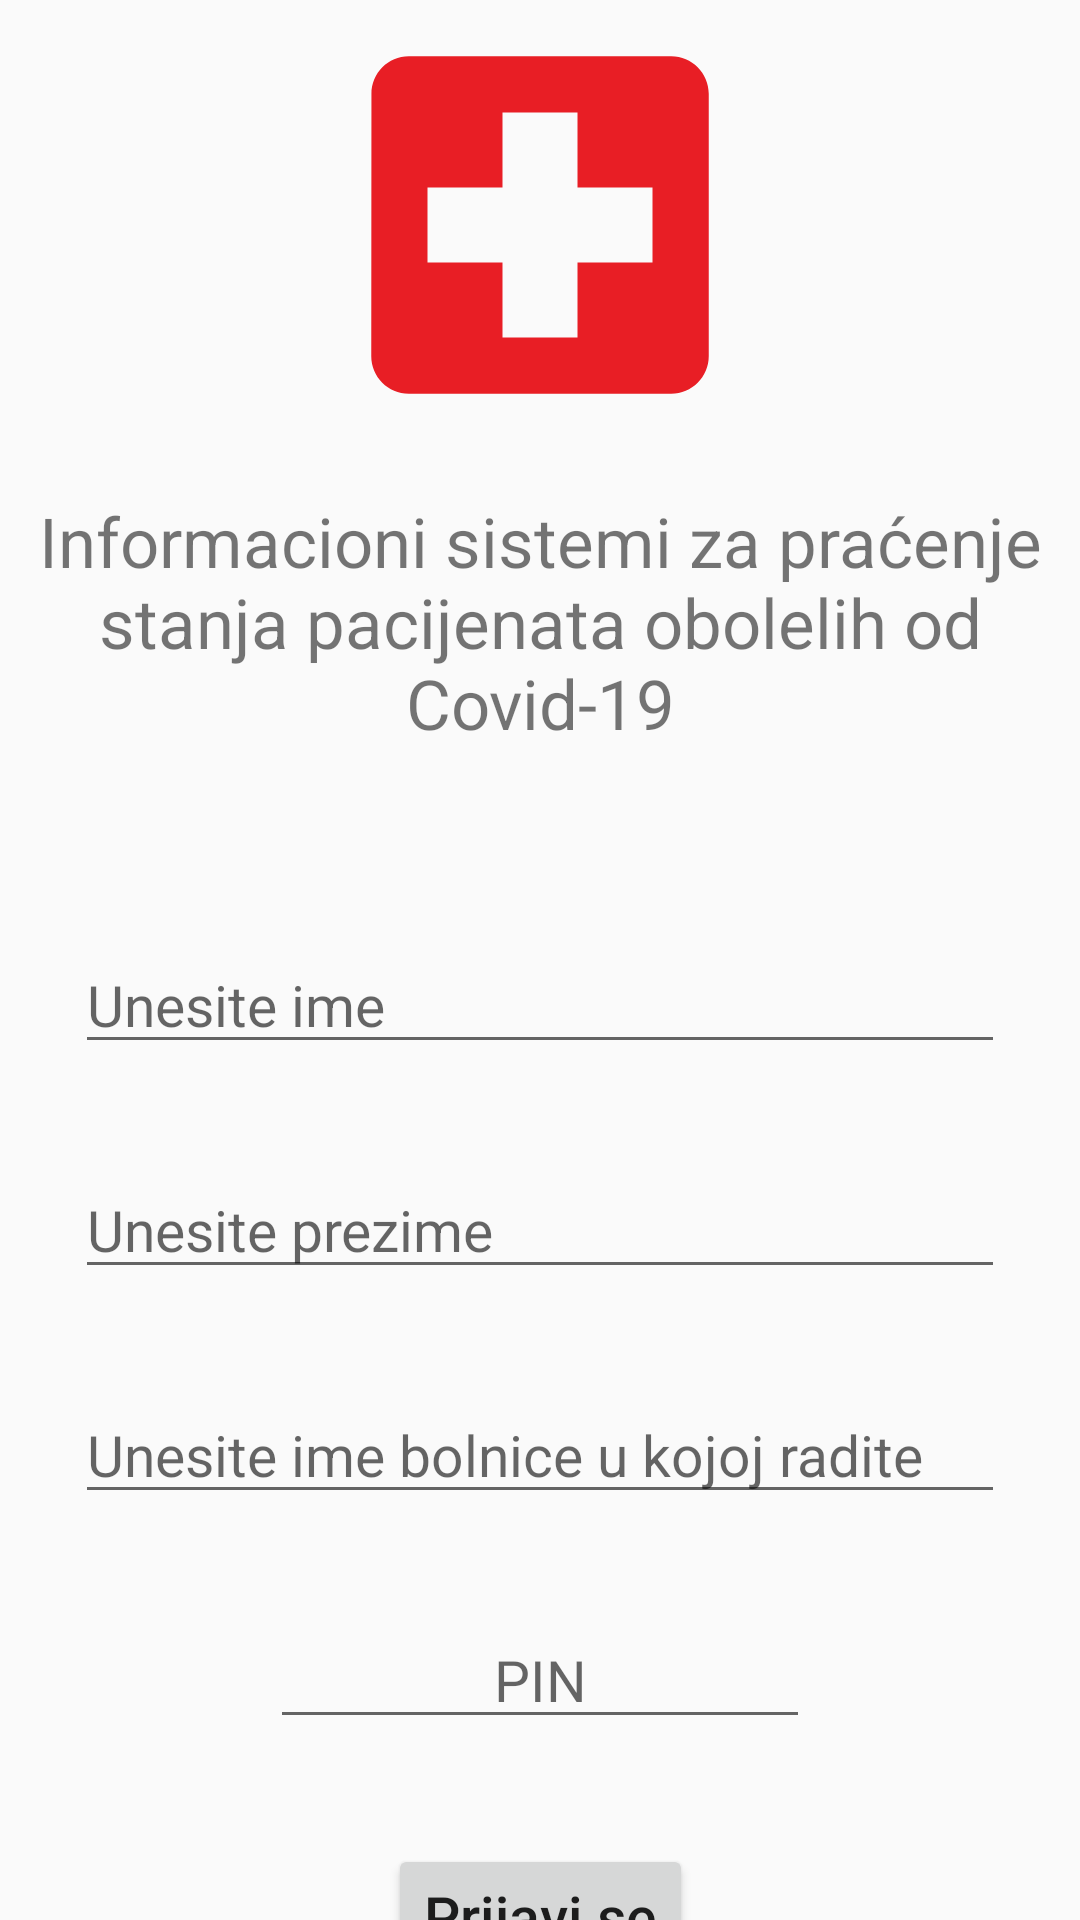

The Android layout XML behind this screen, and the referenced resources:
<!-- AndroidManifest.xml: application theme LightTheme -->
<!-- res/layout/activity_login.xml -->
<?xml version="1.0" encoding="utf-8"?>
<androidx.constraintlayout.widget.ConstraintLayout xmlns:android="http://schemas.android.com/apk/res/android"
    xmlns:tools="http://schemas.android.com/tools"
    android:layout_width="match_parent"
    android:layout_height="match_parent"
    xmlns:app="http://schemas.android.com/apk/res-auto">

    <ImageView
        android:id="@+id/imageView"
        android:layout_width="150dp"
        android:layout_height="150dp"
        android:src="@drawable/ic_local_hospital_red_150dp"
        app:layout_constraintLeft_toLeftOf="parent"
        app:layout_constraintRight_toRightOf="parent"

        tools:layout_editor_absoluteY="31dp" />

    <TextView
        android:id="@+id/appNameTv"
        android:layout_width="wrap_content"
        android:layout_height="wrap_content"
        android:text="@string/app_name"
        app:layout_constraintTop_toBottomOf="@+id/imageView"
        android:layout_marginTop="15dp"
        android:textSize="23dp"
        app:layout_constraintRight_toRightOf="parent"
        app:layout_constraintLeft_toLeftOf="parent"
        android:width="370dp"
        android:textAlignment="center"
        />

    <EditText
        android:id="@+id/enterNameEt"
        android:layout_width="0dp"
        android:layout_height="40dp"
        android:layout_marginStart="25dp"
        android:layout_marginEnd="25dp"
        app:layout_constraintTop_toBottomOf="@id/appNameTv"
        android:layout_marginTop="65dp"
        app:layout_constraintEnd_toEndOf="parent"
        app:layout_constraintStart_toStartOf="parent"
        android:textSize="19dp"
        android:hint="@string/enterName"
        />

    <EditText
        android:id="@+id/enterLastnameEt"
        android:layout_width="0dp"
        android:layout_height="40dp"
        android:layout_marginStart="25dp"
        android:layout_marginEnd="25dp"
        app:layout_constraintTop_toBottomOf="@id/enterNameEt"
        android:layout_marginTop="35dp"
        app:layout_constraintEnd_toEndOf="parent"
        app:layout_constraintStart_toStartOf="parent"
        android:textSize="19dp"
        android:hint="@string/enterLastname"
        />

    <EditText
        android:id="@+id/enterHospitalEt"
        android:layout_width="0dp"
        android:layout_height="40dp"
        android:layout_marginStart="25dp"
        android:layout_marginEnd="25dp"
        app:layout_constraintTop_toBottomOf="@id/enterLastnameEt"
        android:layout_marginTop="35dp"
        app:layout_constraintEnd_toEndOf="parent"
        app:layout_constraintStart_toStartOf="parent"
        android:textSize="19dp"
        android:hint="@string/enterHospital"
        />

    <EditText
        android:id="@+id/enterPinEt"
        android:layout_width="0dp"
        android:layout_height="40dp"
        android:layout_marginStart="90dp"
        android:layout_marginEnd="90dp"
        app:layout_constraintTop_toBottomOf="@id/enterHospitalEt"
        android:layout_marginTop="35dp"
        app:layout_constraintEnd_toEndOf="parent"
        app:layout_constraintStart_toStartOf="parent"
        android:textSize="19dp"
        android:hint="@string/enterPin"
        android:textAlignment="center"
        android:inputType="number"
        />

    <Button
        android:id="@+id/loginBtn"
        android:layout_width="wrap_content"
        android:layout_height="wrap_content"
        android:text= "@string/buttonLogin"
        app:layout_constraintTop_toBottomOf="@id/enterPinEt"
        android:layout_marginTop="35dp"
        android:textSize="19dp"
        android:textAlignment="center"
        app:layout_constraintStart_toStartOf="parent"
        app:layout_constraintEnd_toEndOf="parent"
        android:textAllCaps="false"
        />





</androidx.constraintlayout.widget.ConstraintLayout>
<!-- resources referenced by this layout -->
<resources>
  <!-- drawable ic_local_hospital_red_150dp (drawable) -->
  <vector android:height="150dp" android:tint="@color/colorPrimaryDark"
      android:viewportHeight="24.0" android:viewportWidth="24.0"
      android:width="150dp" xmlns:android="http://schemas.android.com/apk/res/android">
      <path android:fillColor="#FF000000" android:pathData="M19,3L5,3c-1.1,0 -1.99,0.9 -1.99,2L3,19c0,1.1 0.9,2 2,2h14c1.1,0 2,-0.9 2,-2L21,5c0,-1.1 -0.9,-2 -2,-2zM18,14h-4v4h-4v-4L6,14v-4h4L10,6h4v4h4v4z"/>
  </vector>
  <string name="app_name">Informacioni sistemi za praćenje stanja pacijenata obolelih od Covid-19</string>
  <string name="buttonLogin">Prijavi se</string>
  <string name="enterHospital">Unesite ime bolnice u kojoj radite</string>
  <string name="enterLastname">Unesite prezime</string>
  <string name="enterName">Unesite ime</string>
  <string name="enterPin">PIN</string>
  <style name="LightTheme" parent="Theme.AppCompat.Light.DarkActionBar">
          
          <item name="colorPrimary">@color/colorPrimary</item>
          <item name="colorPrimaryDark">@color/colorPrimaryDark</item>
          <item name="colorAccent">@color/colorAccent</item>
      </style>
  <color name="colorPrimaryDark">#E81E25</color>
  <color name="colorPrimary">#FE7773</color>
  <color name="colorAccent">#FFC2C3</color>
</resources>
